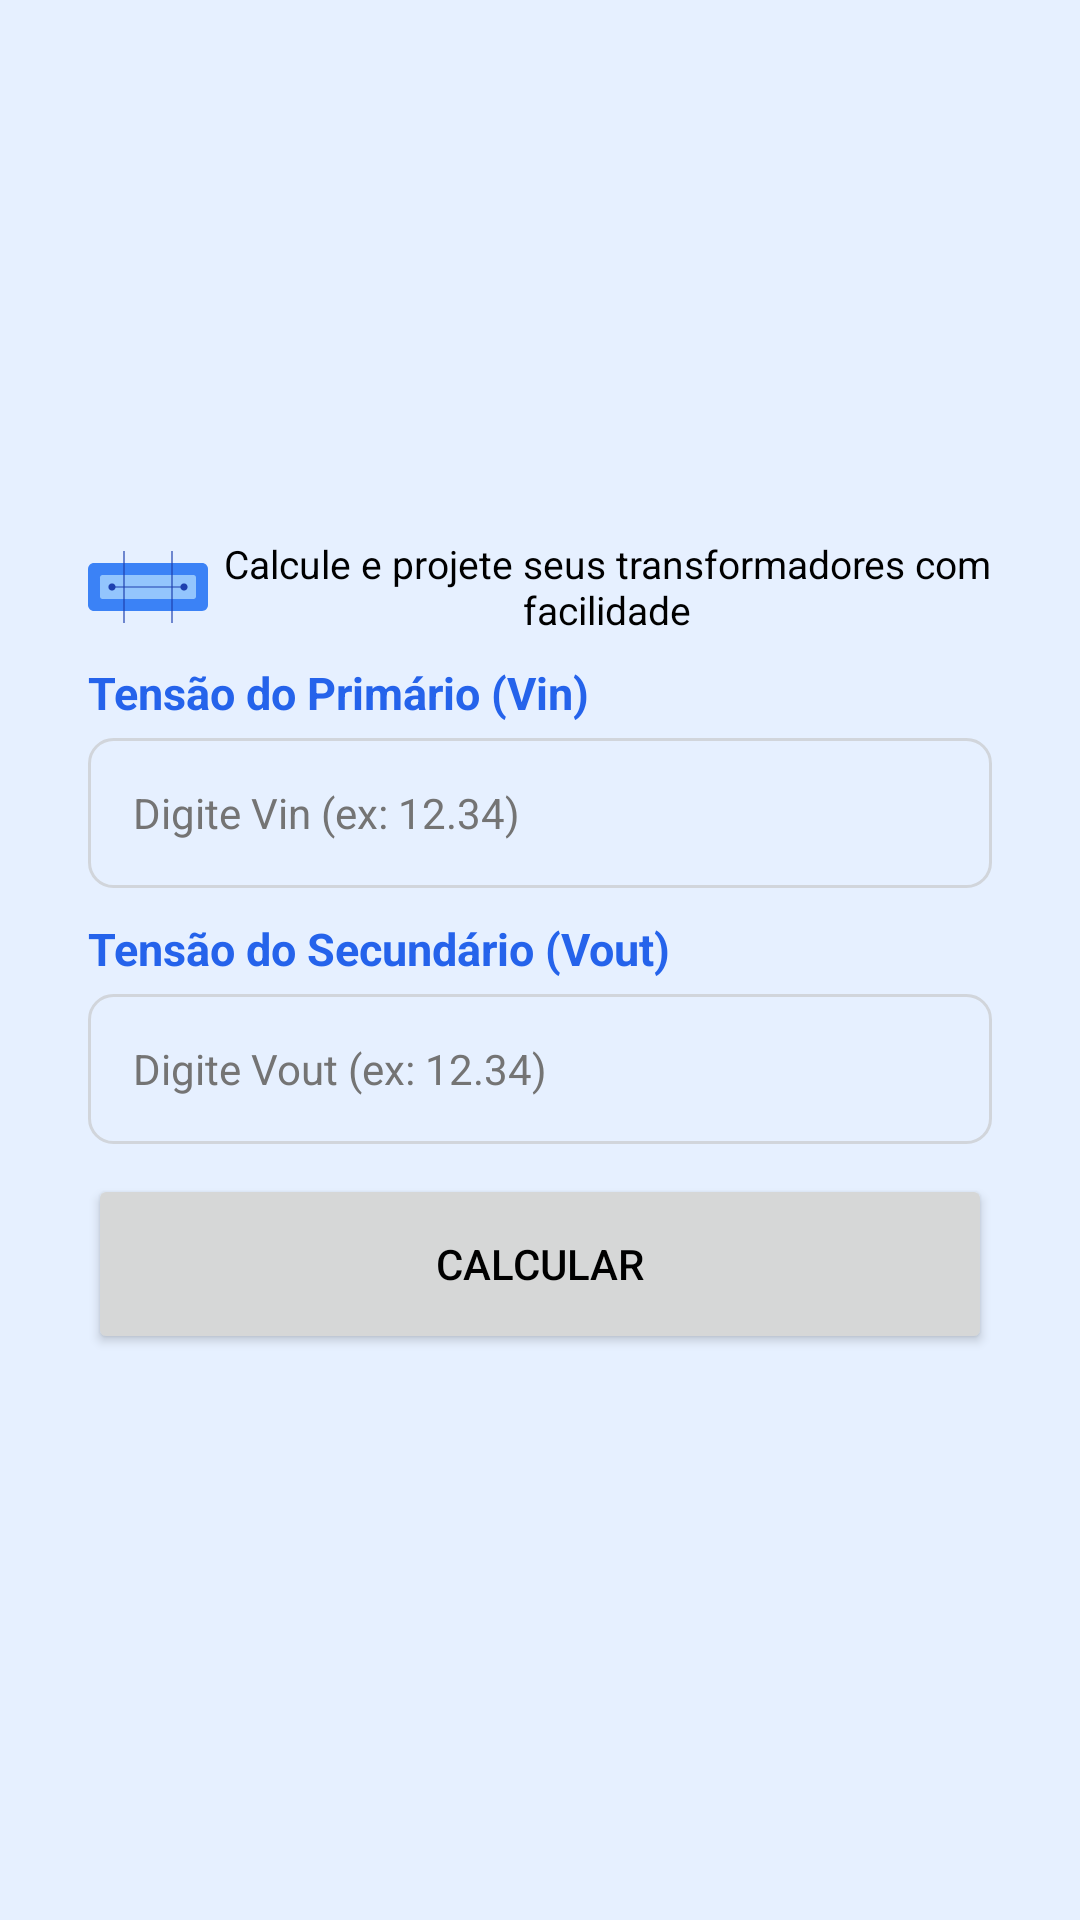

Write the Android layout XML for this screen, with the resource values it uses.
<!-- AndroidManifest.xml: application theme Theme.MeuTema -->
<!-- res/layout/fragment_primario.xml -->
<?xml version="1.0" encoding="utf-8"?>
<androidx.constraintlayout.widget.ConstraintLayout xmlns:android="http://schemas.android.com/apk/res/android"
    xmlns:app="http://schemas.android.com/apk/res-auto"
    xmlns:tools="http://schemas.android.com/tools"
    android:layout_width="match_parent"
    android:layout_height="match_parent"
    tools:context=".ui.home.PrimarioFragment">

    <LinearLayout
        android:id="@+id/linearLayout2"
        android:layout_width="0dp"
        android:layout_height="wrap_content"
        android:background="@drawable/borda_redonda"
        android:backgroundTint="?attr/colorOnBackground"
        android:elevation="20dp"
        android:orientation="vertical"
        android:padding="15dp"
        app:layout_constraintBottom_toTopOf="@+id/guia_bot_hori"
        app:layout_constraintEnd_toEndOf="@id/guia_right_verti"
        app:layout_constraintStart_toStartOf="@id/guia_left_verti"
        app:layout_constraintTop_toTopOf="@+id/guia_top_hori">

        <LinearLayout
            android:layout_width="wrap_content"
            android:layout_height="wrap_content"
            android:layout_marginBottom="5dp"
            android:orientation="horizontal">

            <ImageView
                android:id="@+id/imageView"
                android:layout_width="40dp"
                android:layout_height="40dp"
                android:layout_marginEnd="5dp"
                android:contentDescription="@string/primario_ilustrcao"
                android:src="@drawable/ilustre_primario" />

            <TextView
                android:id="@+id/subtitulo"
                android:layout_width="match_parent"
                android:layout_height="wrap_content"
                android:layout_gravity="center"
                android:gravity="center"
                android:text="@string/string_subtitle"
                android:textSize="13sp" />
        </LinearLayout>

        <TextView
            android:id="@+id/title_material"
            android:layout_width="match_parent"
            android:layout_height="wrap_content"
            android:text="@string/title_tensao_entrada"
            android:textColor="@color/text_blue_medium"
            android:textSize="15sp"
            android:textStyle="bold" />

        <EditText
            android:id="@+id/et_vin"
            android:layout_width="match_parent"
            android:layout_height="50dp"
            android:layout_marginTop="5dp"
            android:autofillHints="username"
            android:background="@drawable/edittext_bg_selector"
            android:ems="10"
            android:hint="@string/hint_vin"
            android:inputType="numberDecimal"
            android:maxLength="15"
            android:paddingStart="15dp"
            android:paddingEnd="15dp"
            android:textSize="14sp"
            tools:ignore="RtlSymmetry" />

        <TextView
            android:id="@+id/title_tensaoSaida"
            android:layout_width="match_parent"
            android:layout_height="wrap_content"
            android:layout_marginTop="10dp"
            android:text="@string/title_tensao_saida"
            android:textColor="@color/text_blue_medium"
            android:textSize="15sp"
            android:textStyle="bold" />

        <EditText
            android:id="@+id/et_vout"
            android:layout_width="match_parent"
            android:layout_height="50dp"
            android:layout_marginTop="5dp"
            android:autofillHints="username"
            android:background="@drawable/edittext_bg_selector"
            android:ems="10"
            android:hint="@string/hint_vout"
            android:inputType="numberDecimal"
            android:maxLength="15"
            android:paddingStart="15dp"
            android:paddingEnd="15dp"
            android:textSize="14sp"
            tools:ignore="RtlSymmetry" />

        <Button
            android:id="@+id/btn_calcular"
            android:layout_width="match_parent"
            android:layout_height="60dp"
            android:layout_marginTop="10dp"
            android:text="@string/string_btn"
            android:textSize="14sp" />

        <ProgressBar
            android:id="@+id/progressBar"
            style="?android:attr/progressBarStyle"
            android:layout_width="match_parent"
            android:layout_height="wrap_content"
            android:layout_marginTop="10dp"
            android:visibility="gone" />

        <LinearLayout
            android:id="@+id/container_resultados"
            android:layout_width="match_parent"
            android:layout_height="match_parent"
            android:layout_marginTop="10dp"
            android:gravity="center"
            android:orientation="vertical"
            android:visibility="gone">

            <LinearLayout
                android:id="@+id/container_resPrim"
                android:layout_width="match_parent"
                android:layout_height="wrap_content"
                android:background="@drawable/borda_redonda"
                android:backgroundTint="@color/green_mint"
                android:gravity="center"
                android:orientation="horizontal"
                android:padding="15dp">

                <TextView
                    android:id="@+id/tv_res_primario"
                    android:layout_width="wrap_content"
                    android:layout_height="wrap_content"
                    android:textColor="@color/green_forest"
                    android:textSize="14sp"
                    android:textStyle="bold" />
            </LinearLayout>

            <LinearLayout
                android:id="@+id/container_Secun"
                android:layout_width="match_parent"
                android:layout_height="wrap_content"
                android:layout_marginTop="5dp"
                android:background="@drawable/borda_redonda"
                android:backgroundTint="@color/green_mint"
                android:gravity="center"
                android:orientation="horizontal"
                android:padding="15dp">

                <TextView
                    android:id="@+id/tv_res_secundario"
                    android:layout_width="wrap_content"
                    android:layout_height="wrap_content"
                    android:textColor="@color/green_forest"
                    android:textSize="14sp"
                    android:textStyle="bold" />
            </LinearLayout>
        </LinearLayout>

    </LinearLayout>


    <androidx.constraintlayout.widget.Guideline
        android:id="@+id/guia_left_verti"
        android:layout_width="wrap_content"
        android:layout_height="wrap_content"
        android:orientation="vertical"
        app:layout_constraintGuide_percent="0.04" />

    <androidx.constraintlayout.widget.Guideline
        android:id="@+id/guia_right_verti"
        android:layout_width="wrap_content"
        android:layout_height="wrap_content"
        android:orientation="vertical"
        app:layout_constraintGuide_percent="0.96" />

    <androidx.constraintlayout.widget.Guideline
        android:id="@+id/guia_top_hori"
        android:layout_width="wrap_content"
        android:layout_height="wrap_content"
        android:orientation="horizontal"
        app:layout_constraintGuide_percent="0.06" />

    <androidx.constraintlayout.widget.Guideline
        android:id="@+id/guia_bot_hori"
        android:layout_width="wrap_content"
        android:layout_height="wrap_content"
        android:orientation="horizontal"
        app:layout_constraintGuide_percent="0.92" />

</androidx.constraintlayout.widget.ConstraintLayout>
<!-- resources referenced by this layout -->
<resources>
  <color name="green_forest">#166534</color>
  <color name="green_mint">#DCFCE7</color>
  <color name="text_blue_medium">#2563EB</color>
  <!-- drawable edittext_bg_selector (drawable) -->
  <?xml version="1.0" encoding="utf-8"?>
  <selector xmlns:android="http://schemas.android.com/apk/res/android">
  
      
      <item android:state_focused="true">
          <shape android:shape="rectangle">
              <stroke android:width="2dp" android:color="?attr/colorSecondary" /> 
              <corners android:radius="8dp" />
          </shape>
      </item>
  
      
      <item>
          <shape android:shape="rectangle">
              <stroke android:width="1dp" android:color="@color/border_gray_light" /> 
              <corners android:radius="8dp" />
          </shape>
      </item>
  
  </selector>
  <string name="hint_vin">Digite Vin (ex: 12.34)</string>
  <string name="hint_vout">Digite Vout (ex: 12.34)</string>
  <string name="primario_ilustrcao">Primário ilustração</string>
  <string name="string_btn">Calcular</string>
  <string name="string_subtitle">Calcule e projete seus transformadores com facilidade</string>
  <string name="title_tensao_entrada">Tensão do Primário (Vin)</string>
  <string name="title_tensao_saida">Tensão do Secundário (Vout)</string>
  <style name="Theme.MeuTema" parent="Theme.MaterialComponents.Light.DarkActionBar">
          
          <item name="colorPrimary">@color/colorPrimaryLuz</item> 
          <item name="colorPrimaryVariant">@color/colorPrimaryVariantLuz</item> 
          <item name="colorOnPrimary">@color/colorOnPrimaryLuz</item> 
  
          
          <item name="colorSecondary">@color/colorSecondaryLuz</item> 
          <item name="colorSecondaryVariant">@color/colorSecondaryVariantLuz</item> 
          <item name="colorOnSecondary">@color/colorOnSecondaryLuz</item> 
  
          
          <item name="android:statusBarColor">?attr/colorPrimaryVariant</item>
          <item name="statusBarBackground">?attr/colorOnPrimary</item>
  
          
          <item name="android:colorBackground">@color/colorBackgroundLuz</item> 
          <item name="colorOnBackground">@color/colorOnBackgroundLuz</item>
          <item name="android:textColorHint">@color/textColorHintLuz</item>
  
          <item name="android:textColor">#000000</item>
      </style>
  <color name="border_gray_light">#D1D5DB</color>
  <color name="colorPrimaryLuz">#3B82F6</color>
  <color name="colorPrimaryVariantLuz">#2563EB</color>
  <color name="colorOnPrimaryLuz">#FFFFFF</color>
  <color name="colorSecondaryLuz">#FF03DAC5</color>
  <color name="colorSecondaryVariantLuz">#166534</color>
  <color name="colorOnSecondaryLuz">#FFFFFF</color>
  <color name="colorBackgroundLuz">#E6F0FF</color>
  <color name="colorOnBackgroundLuz">#FFFFFF</color>
  <color name="textColorHintLuz">#747474</color>
</resources>
